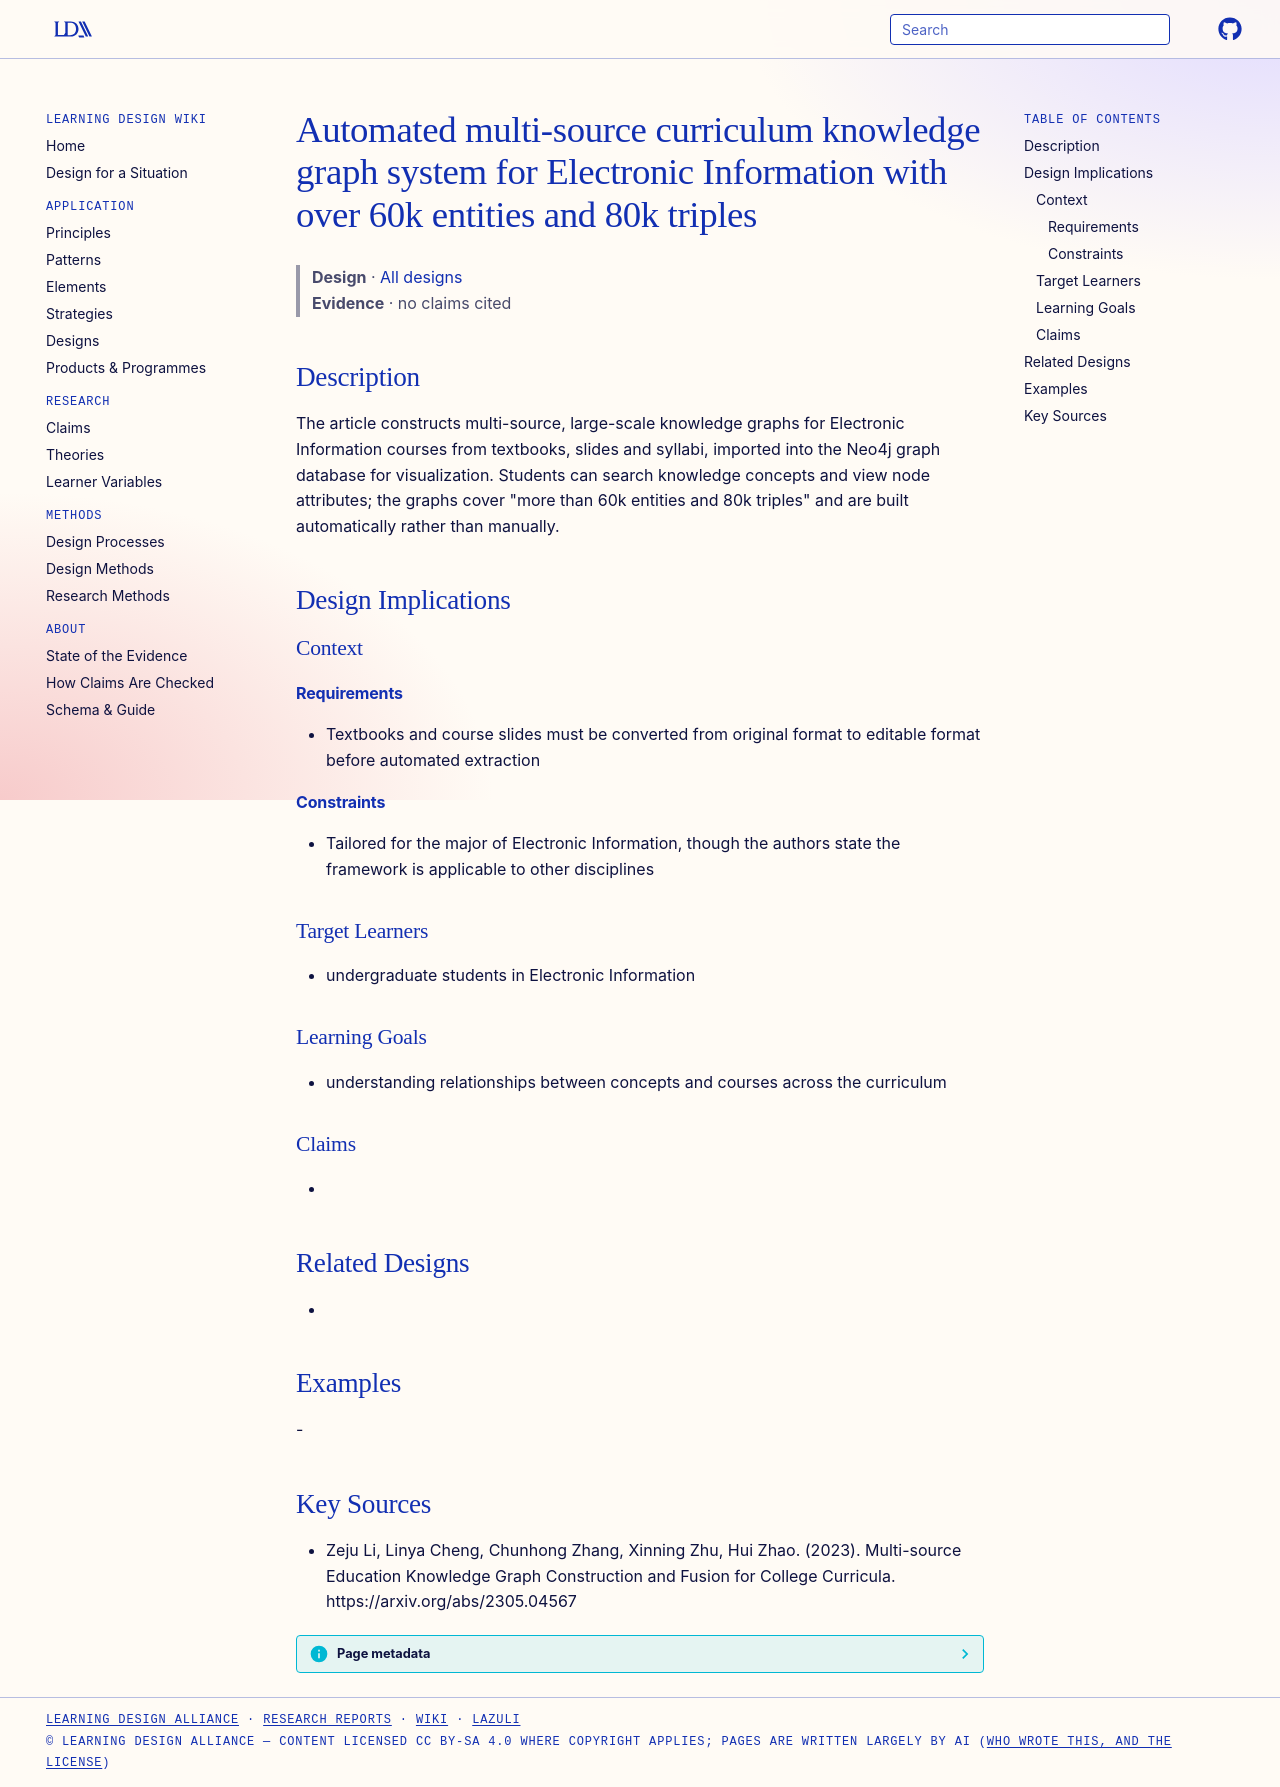

repository: Learning-Design-Alliance/learning-wiki · page: designs/electronic-information-curriculum-kg-system/index.html · generator: mkdocs

---
type: design
id: electronic-information-curriculum-kg-system
title: Automated multi-source curriculum knowledge graph system for Electronic Information with over 60k entities and 80k triples
description: The article constructs multi-source, large-scale knowledge graphs for Electronic Information courses from textbooks, slides and syllabi, imported into the Neo4j graph database for visualization.
status: review
generated:
  by: "process:settle-candidates"
  at: 2026-11-19
sources:
  - id: zeju-li-2023
    resource: "https://arxiv.org/abs/2305.04567"
    title: "Zeju Li, Linya Cheng, Chunhong Zhang, Xinning Zhu, Hui Zhao. (2023). Multi-source Education Knowledge Graph Construction and Fusion for College Curricula. https://arxiv.org/abs/2305.04567"
    author: Zeju Li, Linya Cheng, Chunhong Zhang, Xinning Zhu, Hui Zhao
---

# Automated multi-source curriculum knowledge graph system for Electronic Information with over 60k entities and 80k triples

> **Design** · [All designs](index.md)
> **Evidence** · no claims cited

## Description
The article constructs multi-source, large-scale knowledge graphs for Electronic Information courses from textbooks, slides and syllabi, imported into the Neo4j graph database for visualization. Students can search knowledge concepts and view node attributes; the graphs cover "more than 60k entities and 80k triples" and are built automatically rather than manually.

## Design Implications

### Context
#### Requirements
- Textbooks and course slides must be converted from original format to editable format before automated extraction
#### Constraints
- Tailored for the major of Electronic Information, though the authors state the framework is applicable to other disciplines

### Target Learners
- undergraduate students in Electronic Information

### Learning Goals
- understanding relationships between concepts and courses across the curriculum

### Claims
- 

## Related Designs
- 

## Examples
-

## Key Sources
- Zeju Li, Linya Cheng, Chunhong Zhang, Xinning Zhu, Hui Zhao. (2023). Multi-source Education Knowledge Graph Construction and Fusion for College Curricula. https://arxiv.org/abs/2305.04567
